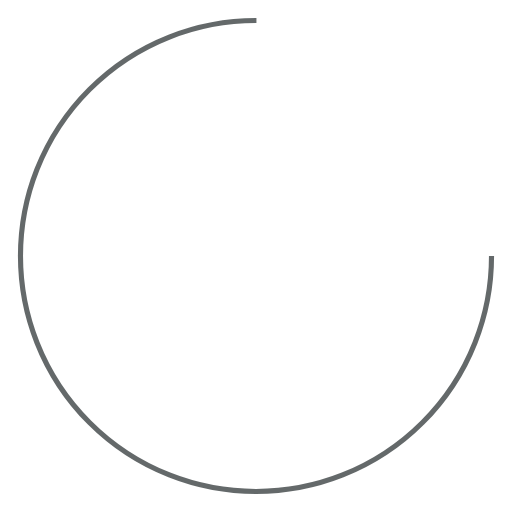
t = 0.00 s
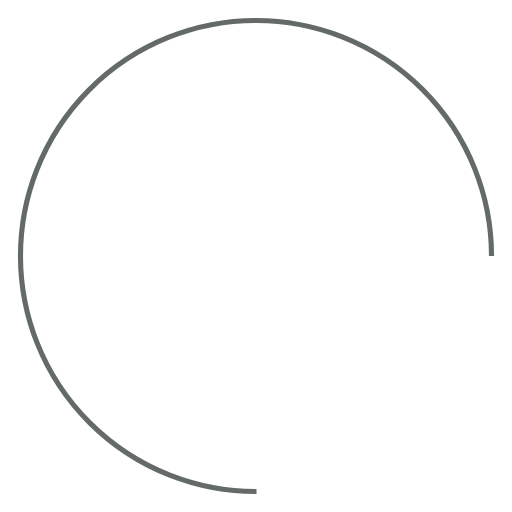
t = 0.15 s
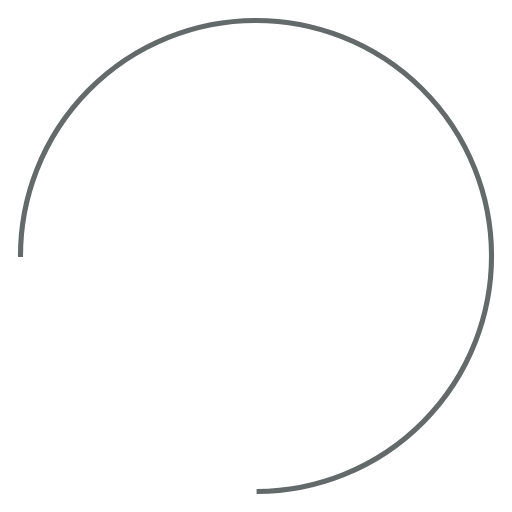
t = 0.29 s
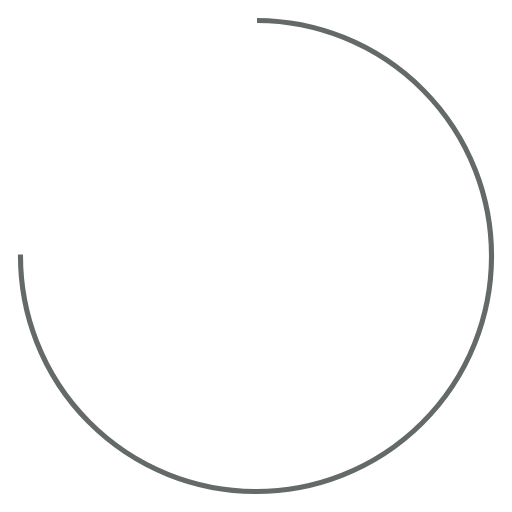
t = 0.44 s

The animated SVG that drew these frames (rendered in a browser with its animation timeline set to each time). Animation: 1 SMIL element (animateTransform=1); one cycle of 0.58 s, repeats indefinitely.

<?xml version="1.0" encoding="utf-8"?>
<svg xmlns="http://www.w3.org/2000/svg" xmlns:xlink="http://www.w3.org/1999/xlink" style="margin: auto; background: none; display: block; shape-rendering: auto;" width="100px" height="100px" viewBox="0 0 100 100" preserveAspectRatio="xMidYMid">
<circle cx="50" cy="50" fill="none" stroke="#2d3436bc" stroke-width="1" r="46" stroke-dasharray="216.76989309769573 74.25663103256524">
  <animateTransform attributeName="transform" type="rotate" repeatCount="indefinite" dur="0.5847953216374269s" values="0 50 50;360 50 50" keyTimes="0;1"></animateTransform>
</circle>
<!-- [ldio] generated by https://loading.io/ --></svg>
